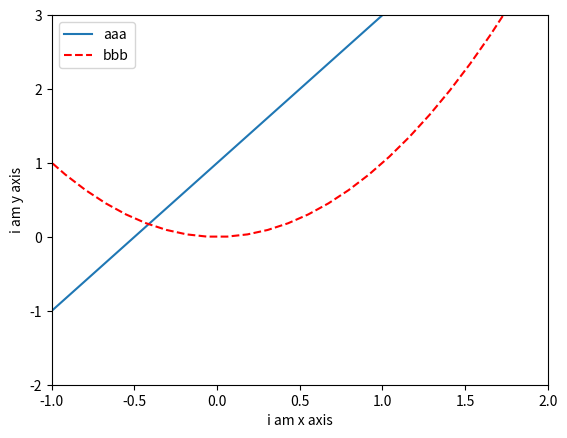

Generate this figure with matplotlib:
import matplotlib.pyplot as plt
import numpy as np

x = np.linspace(-3,3,50)
y1 = 2*x + 1
y2 = x**2

plt.figure(num=1)
# label定义图例显示的内容
l1, = plt.plot(x,y1,label="y=2x+1")
l2, = plt.plot(x,y2,color="red",linestyle="--",label="x^2")

plt.xlim((-1,2))
plt.xlabel("i am x axis")
plt.ylim((-2,3))
plt.ylabel("i am y axis")

# 显示图例 handles-处理图形 labels-自定义每个图形的名字 loc-图例的位置
plt.legend(handles=[l1,l2],labels=["aaa","bbb"],loc="best")
plt.show()
